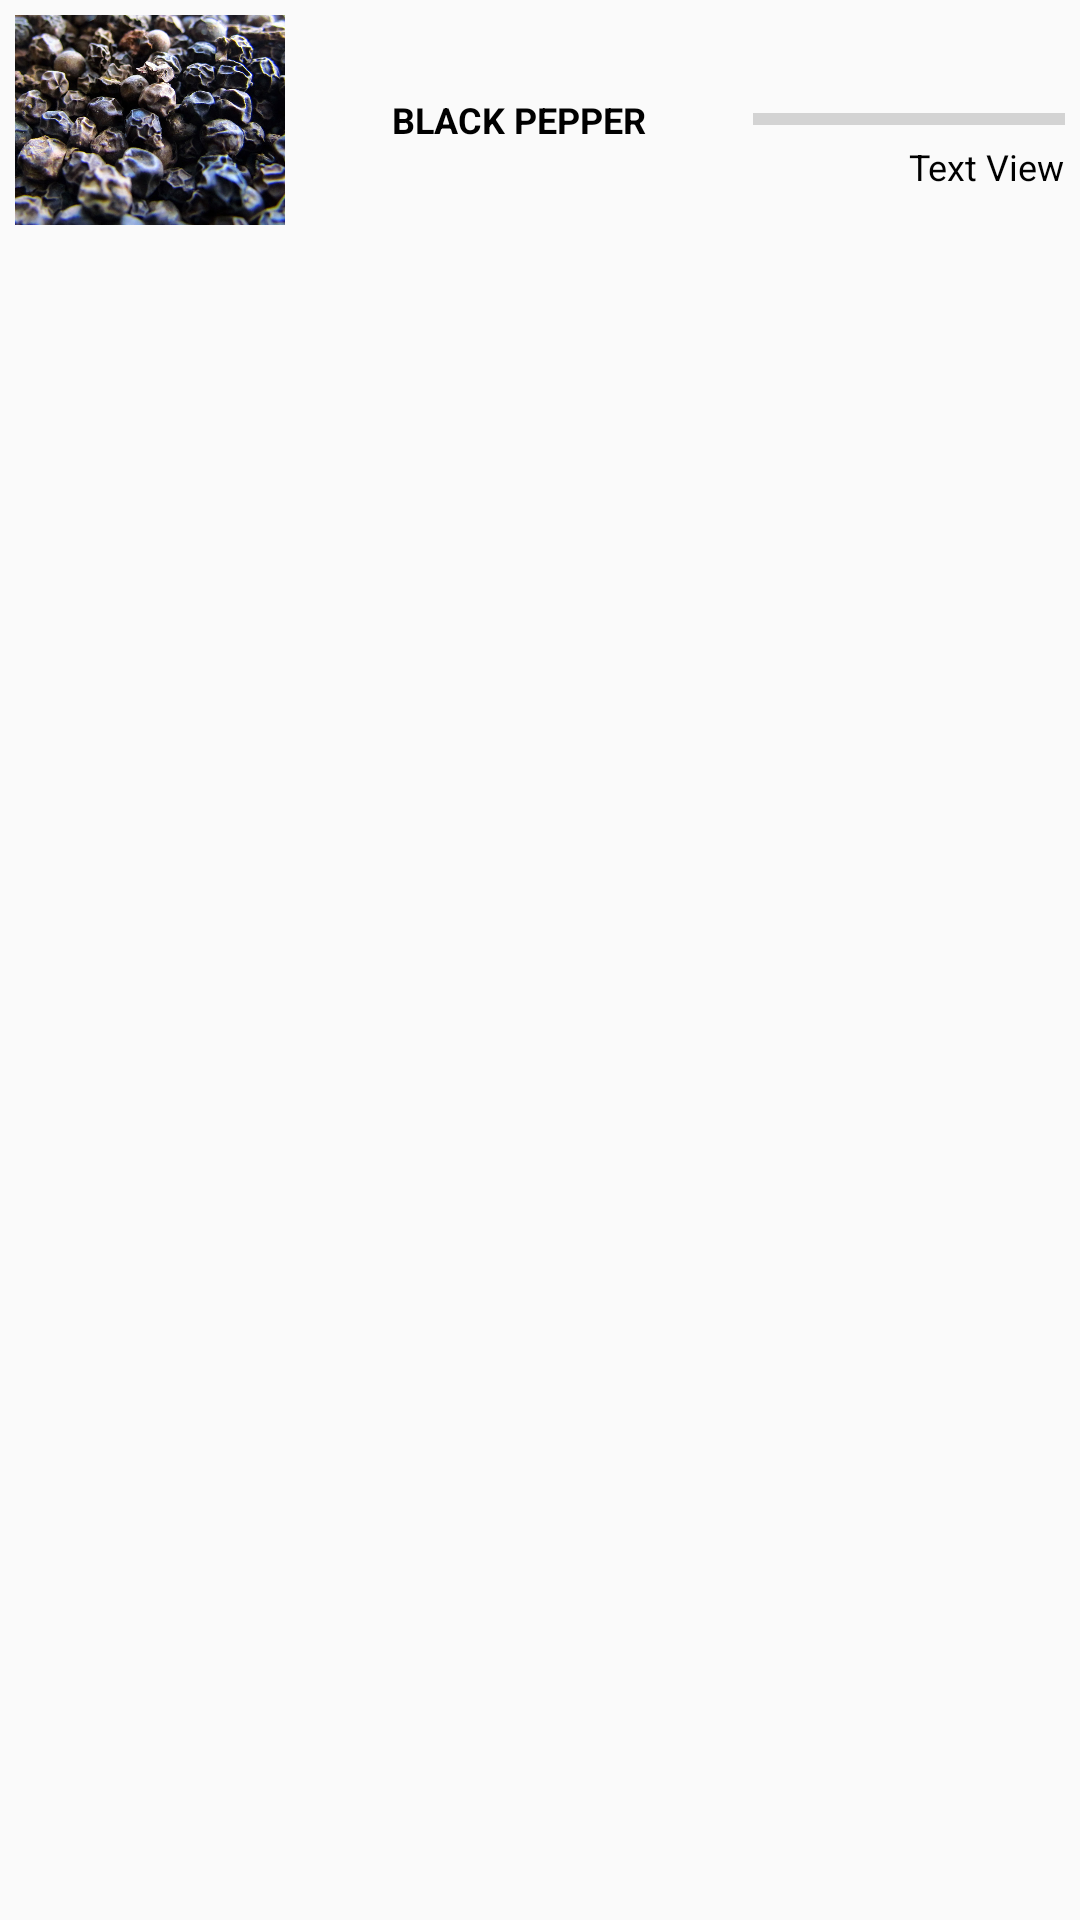

Android layout source for this screen:
<!-- AndroidManifest.xml: application theme AppTheme -->
<!-- res/layout/list_rowlayout.xml -->
<?xml version="1.0" encoding="utf-8"?>
<LinearLayout xmlns:android="http://schemas.android.com/apk/res/android"
    android:layout_width="match_parent"
    android:layout_height="wrap_content"
    android:orientation="horizontal"
    android:padding="5dp">

    <ImageView
        android:id="@+id/spice_image"
        android:layout_width="90dp"
        android:layout_height="70dp"
        android:scaleType="centerCrop"
        android:src="@drawable/black_pepper" />

    <TextView
        android:id="@+id/spice_name"
        style="@style/SpicesList"
        android:layout_width="0dp"
        android:layout_height="70dp"
        android:layout_weight="1.5"
        android:text="Black Pepper"
        android:textSize="12sp"
        android:gravity="center"
        android:textColor="#000000" />
    <RelativeLayout
        android:layout_width="0dp"
        android:layout_weight="1"
        android:layout_height="70dp">
        <ProgressBar
            android:id="@+id/spice_quantity"
            style="@android:style/Widget.DeviceDefault.ProgressBar.Horizontal"
            android:layout_width="match_parent"
            android:layout_height="15dp"
            android:layout_centerHorizontal="true"
            android:layout_centerVertical="true"/>
        <TextView
            android:layout_below="@+id/spice_quantity"
            android:layout_alignRight="@+id/spice_quantity"
            android:layout_alignEnd="@+id/spice_quantity"
            android:id="@+id/spice_quantity_value"
            android:layout_width="wrap_content"
            android:layout_height="wrap_content"
            android:layout_gravity="end"
            android:text="Text View"
            android:textSize="12sp"
            android:textColor="#000000"/>
    </RelativeLayout>
</LinearLayout>
<!-- resources referenced by this layout -->
<resources>
  <!-- drawable black_pepper: jpg bitmap (drawable, 151614 bytes) -->
  <style name="SpicesList">
          <item name="android:layout_height">60dp</item>
          <item name="android:textAllCaps">true</item>
          
          <item name="android:gravity">center_vertical</item>
          <item name="android:padding">12dp</item>
          <item name="android:textStyle">bold</item>
          <item name="android:textAppearance">?android:textAppearanceMedium</item>
  
      </style>
  <style name="AppTheme" parent="Theme.AppCompat.Light.DarkActionBar">
          
          <item name="colorPrimary">@color/colorPrimary</item>
          <item name="colorPrimaryDark">@color/colorPrimaryDark</item>
          <item name="colorAccent">@color/colorAccent</item>
      </style>
  <!-- not gathered from this repository: default colours our renderer supplied (Android Studio template values) -->
  <color name="colorPrimary">#FF6200EE</color>
  <color name="colorPrimaryDark">#FF3700B3</color>
  <color name="colorAccent">#FF03DAC5</color>
</resources>
